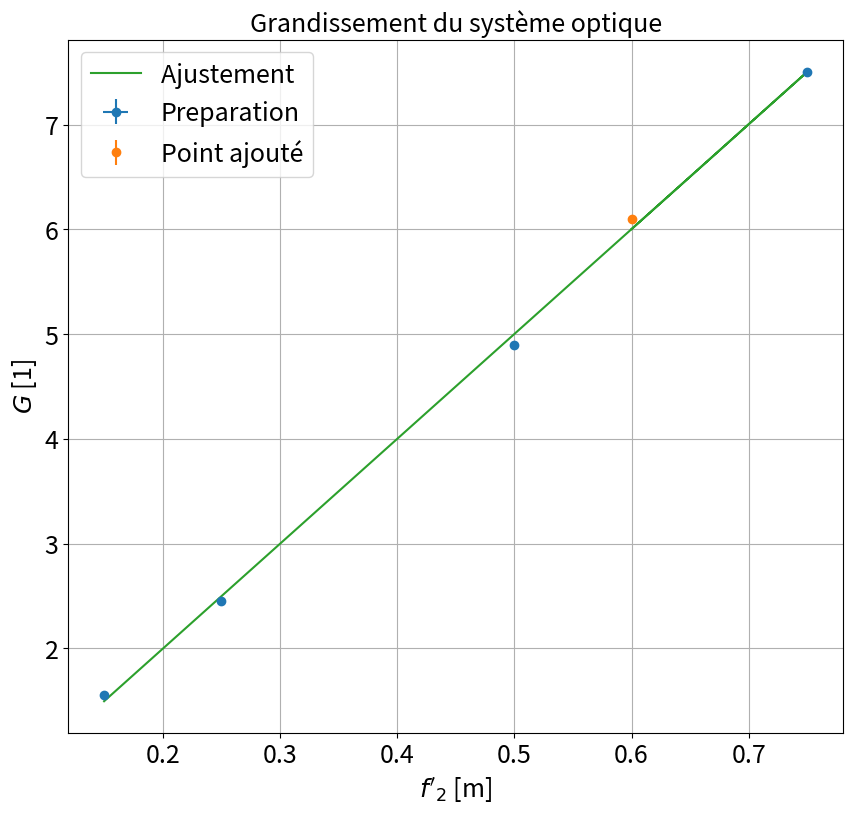

Generate this figure with matplotlib:
'''

[redacted]

'''

import os
import numpy as np
import matplotlib.pyplot as plt
from scipy.optimize import curve_fit

plt.close('all')


### Point en live

Glive=6.1
foc2live=60e-2

dGlive=0.01
dfoc2live=0.05e-2

xlive=np.array([foc2live])
ylive=np.array([Glive])

xliverr=np.array([dfoc2live])
yliverr=np.array([dGlive])


# xlive=[]
# xliverr=[]
#yliverr=[]

### Données

foc1=10e-2

foc2=np.array([15e-2,25e-2,50e-2,75e-2])

dfoc2=0.05e-2+np.zeros(len(foc2))


G=np.array([1.55,2.45,4.9,7.5])

dG=0.01+np.zeros(len(G))

xdata=foc2
ydata=G


### Incertitudes


xerrdata=dfoc2
yerrdata=dG


if len(xliverr) >0 :
    xerr=np.concatenate((xerrdata,xliverr))
    yerr=np.concatenate((yerrdata,yliverr))


if len(xliverr)== 0 :
    xerr=xerrdata
    yerr=yerrdata

### Données fit


debut=0
fin=len(xdata)+1

if len(xlive) >0 :
    xlive=np.array(xlive)
    ylive=np.array(ylive)
    xfit=np.concatenate((xdata[debut:fin],xlive))
    yfit=np.concatenate((ydata[debut:fin],ylive))


if len(xlive) == 0 :
    xfit=xdata[debut:fin]
    yfit=ydata[debut:fin]


### Noms axes et titre

ystr='$G$ [1]'
xstr="$f'_2$ [m]"
titlestr='Grandissement du système optique'
ftsize=18

### Ajustement

def func(x,a,b):
    return a*x + b

popt, pcov = curve_fit(func, xfit, yfit,sigma=yerr[debut:fin],absolute_sigma=True)

### Récupération paramètres de fit

a,b=popt
ua,ub=np.sqrt(pcov[0,0]),np.sqrt(pcov[1,1])
print("y = ax  + b \na= " + str(a) + "\nb = " + str(b))
print("ua = " + str(ua) + "\nub = " + str(ub) )

### Tracé de la courbe

plt.figure(figsize=(10,9))
plt.errorbar(xdata,ydata,yerr=yerrdata,xerr=xerrdata,fmt='o',label='Preparation')

if len(xlive)>0:
    plt.errorbar(xlive,ylive,yerr=yliverr,fmt='o',label='Point ajouté')
plt.plot(xfit,func(xfit,*popt),label='Ajustement ')
plt.title(titlestr,fontsize=ftsize)
plt.grid(True)
plt.xticks(fontsize=ftsize)
plt.yticks(fontsize=ftsize)
plt.legend(fontsize=ftsize)
plt.xlabel(xstr,fontsize=ftsize)
plt.ylabel(ystr,fontsize=ftsize)
plt.show()


### Extraction du parametre de guide


print('\nSoit f= '+str(100/a) + ' +- ' + str(100*ua/a**2) + ' cm')

### Verification hypothèses